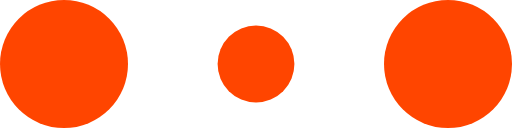
t = 0.00 s
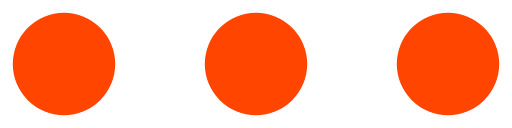
t = 0.13 s
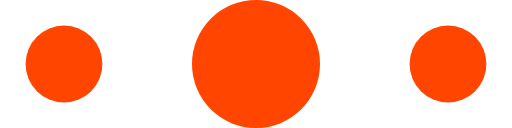
t = 0.25 s
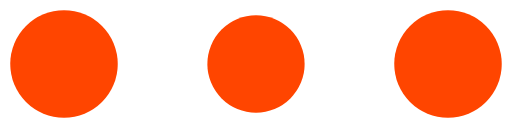
t = 0.40 s
t = 0.50 s: frame unchanged from t = 0.00 s, image omitted
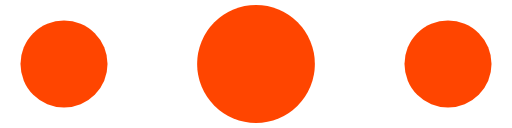
t = 0.70 s

The animated SVG that drew these frames (rendered in a browser with its animation timeline set to each time). Animation: 6 SMIL elements (animate=6); one cycle of 0.80 s, repeats indefinitely.

<?xml version="1.0" encoding="utf-8"?>
<!-- Generator: Adobe Illustrator 22.1.0, SVG Export Plug-In . SVG Version: 6.00 Build 0)  -->
<svg version="1.1" id="Laag_1" xmlns="http://www.w3.org/2000/svg" xmlns:xlink="http://www.w3.org/1999/xlink" x="0px" y="0px"
	 viewBox="0 0 120 30" style="enable-background:new 0 0 120 30;" xml:space="preserve">
<style type="text/css">
	.st0{fill:#FF4500;}
	.st1{fill:#FF4500;}
</style>
<circle class="st0" cx="15" cy="15" r="15">
<animate  accumulate="none" additive="replace" attributeName="r" begin="0s" calcMode="linear" dur="0.5s" fill="remove" from="15" repeatCount="indefinite" restart="always" to="15" values="15;9;15">
	</animate>
<animate  accumulate="none" additive="replace" begin="0s" calcMode="linear" dur="0.8s" repeatCount="indefinite" restart="always" values="1;1;1">
	</animate>
</circle>
<circle class="st1" cx="60" cy="15" r="9">
<animate  accumulate="none" additive="replace" attributeName="r" begin="0s" calcMode="linear" dur="0.5s" fill="remove" from="9" repeatCount="indefinite" restart="always" to="9" values="9;15;9">
	</animate>
<animate  accumulate="none" additive="replace" begin="0s" calcMode="linear" dur="0.8s" repeatCount="indefinite" restart="always" values="1;1;1">
	</animate>
</circle>
<circle class="st0" cx="105" cy="15" r="15">
<animate  accumulate="none" additive="replace" attributeName="r" begin="0s" calcMode="linear" dur="0.5s" fill="remove" from="15" repeatCount="indefinite" restart="always" to="15" values="15;9;15">
	</animate>
<animate  accumulate="none" additive="replace" begin="0s" calcMode="linear" dur="0.8s" repeatCount="indefinite" restart="always" values="1;1;1">
	</animate>
</circle>
</svg>
